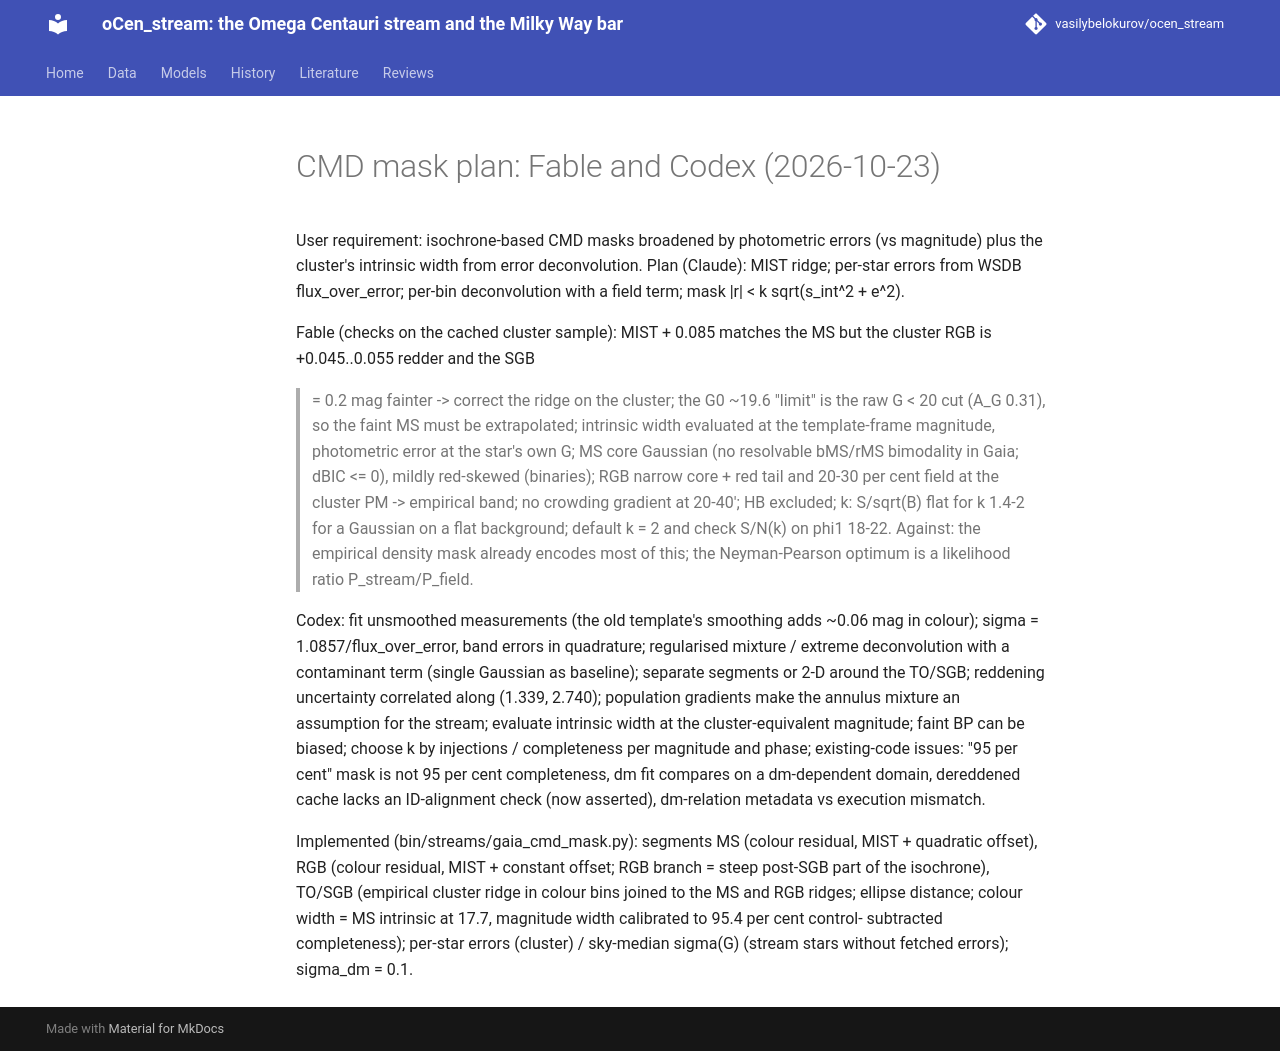

repository: vasilybelokurov/ocen_stream · page: reviews/cmd_mask_fable_codex_20261023/index.html · generator: mkdocs

# CMD mask plan: Fable and Codex (2026-10-23)

User requirement: isochrone-based CMD masks broadened by photometric errors (vs magnitude) plus the cluster's intrinsic width from
error deconvolution. Plan (Claude): MIST ridge; per-star errors from WSDB flux_over_error; per-bin deconvolution with a field term;
mask |r| < k sqrt(s_int^2 + e^2).

Fable (checks on the cached cluster sample): MIST + 0.085 matches the MS but the cluster RGB is +0.045..0.055 redder and the SGB
>= 0.2 mag fainter -> correct the ridge on the cluster; the G0 ~19.6 "limit" is the raw G < 20 cut (A_G 0.31), so the faint MS
must be extrapolated; intrinsic width evaluated at the template-frame magnitude, photometric error at the star's own G; MS core
Gaussian (no resolvable bMS/rMS bimodality in Gaia; dBIC <= 0), mildly red-skewed (binaries); RGB narrow core + red tail and
20-30 per cent field at the cluster PM -> empirical band; no crowding gradient at 20-40'; HB excluded; k: S/sqrt(B) flat for
k 1.4-2 for a Gaussian on a flat background; default k = 2 and check S/N(k) on phi1 18-22. Against: the empirical density mask
already encodes most of this; the Neyman-Pearson optimum is a likelihood ratio P_stream/P_field.

Codex: fit unsmoothed measurements (the old template's smoothing adds ~0.06 mag in colour); sigma = 1.0857/flux_over_error, band
errors in quadrature; regularised mixture / extreme deconvolution with a contaminant term (single Gaussian as baseline); separate
segments or 2-D around the TO/SGB; reddening uncertainty correlated along (1.339, 2.740); population gradients make the annulus
mixture an assumption for the stream; evaluate intrinsic width at the cluster-equivalent magnitude; faint BP can be biased;
choose k by injections / completeness per magnitude and phase; existing-code issues: "95 per cent" mask is not 95 per cent
completeness, dm fit compares on a dm-dependent domain, dereddened cache lacks an ID-alignment check (now asserted), dm-relation
metadata vs execution mismatch.

Implemented (bin/streams/gaia_cmd_mask.py): segments MS (colour residual, MIST + quadratic offset), RGB (colour residual, MIST +
constant offset; RGB branch = steep post-SGB part of the isochrone), TO/SGB (empirical cluster ridge in colour bins joined to the
MS and RGB ridges; ellipse distance; colour width = MS intrinsic at 17.7, magnitude width calibrated to 95.4 per cent control-
subtracted completeness); per-star errors (cluster) / sky-median sigma(G) (stream stars without fetched errors); sigma_dm = 0.1.
